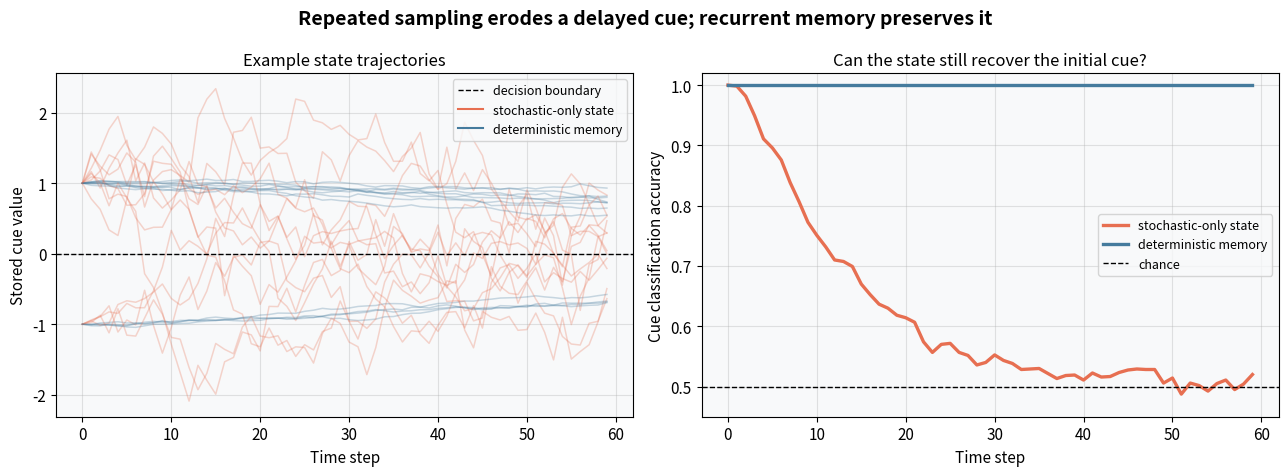
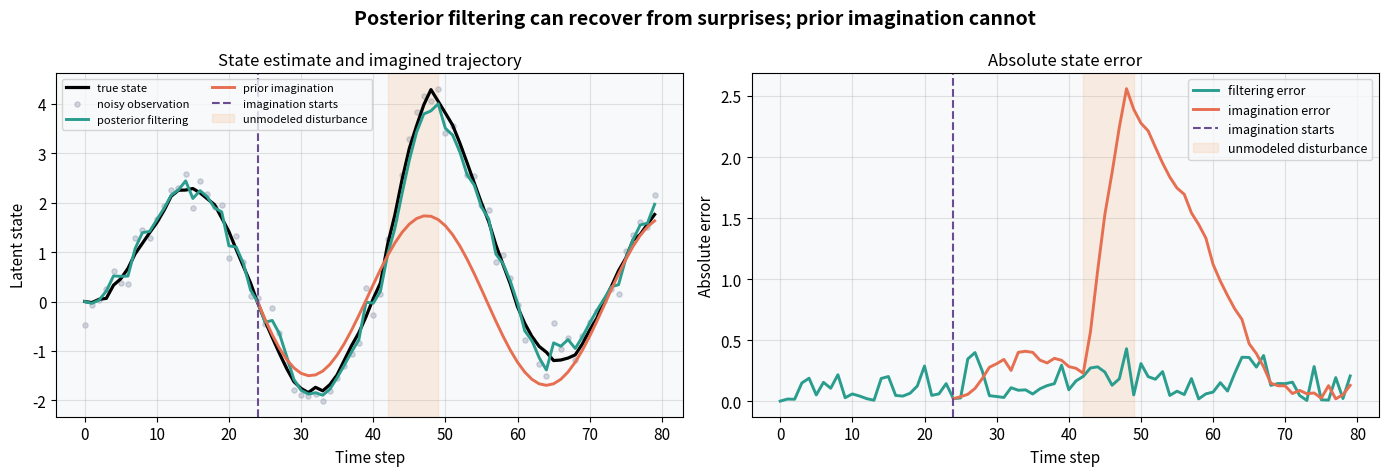
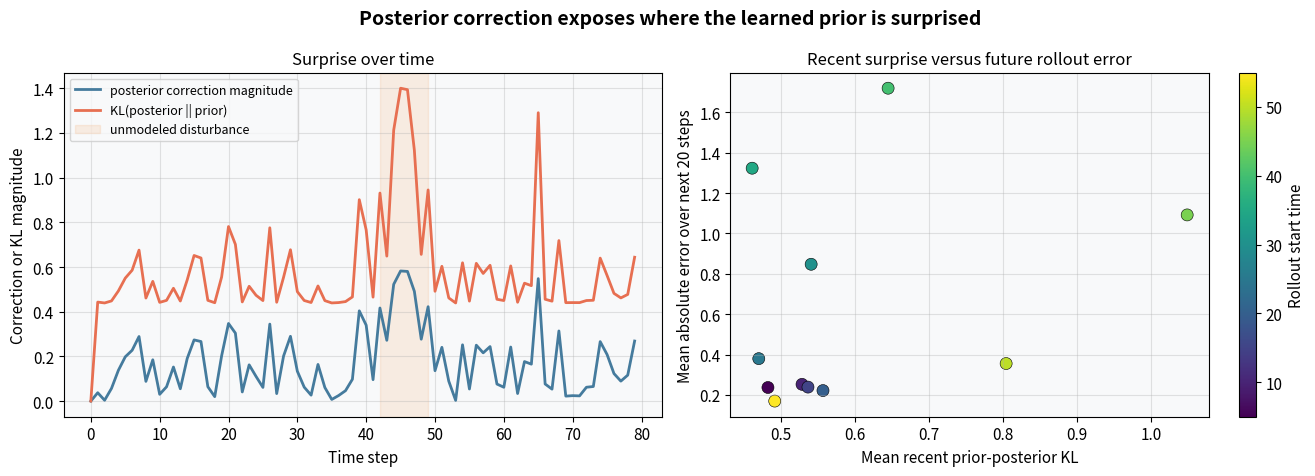
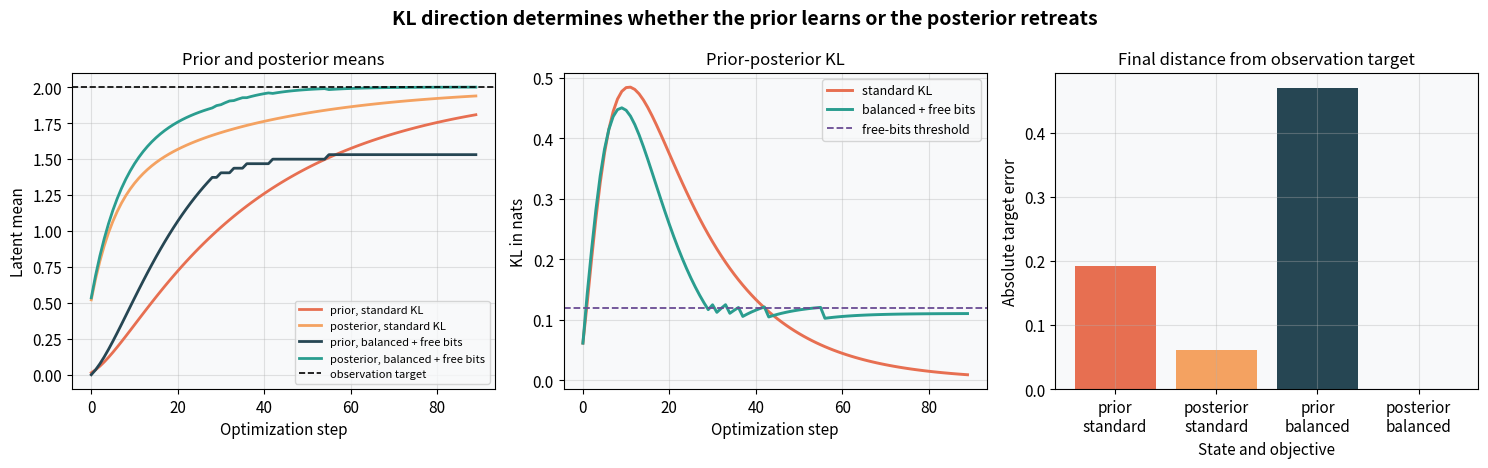
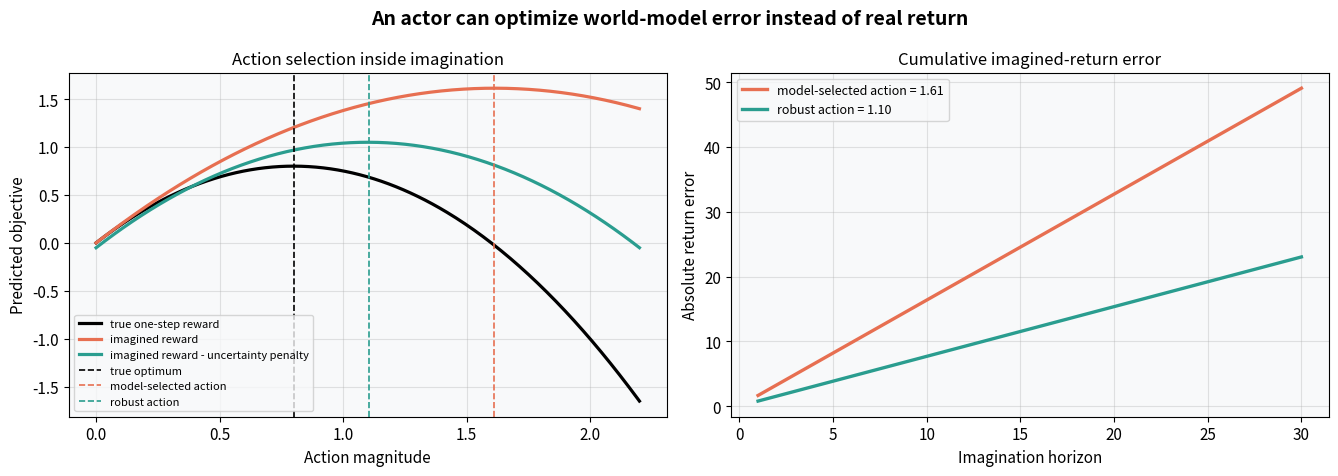

Python code for these plots, in order:
import warnings

import matplotlib.pyplot as plt
import numpy as np

warnings.filterwarnings('ignore')

plt.rcParams.update({
    'figure.dpi': 110,
    'font.size': 11,
    'axes.titlesize': 12,
    'axes.labelsize': 11,
    'figure.facecolor': 'white',
    'axes.facecolor': '#f8f9fa',
    'axes.grid': True,
    'grid.alpha': 0.35,
})

def gaussian_kl(mean_q, std_q, mean_p, std_p):
    return np.log(std_p / std_q) + (std_q**2 + (mean_q - mean_p)**2) / (2.0 * std_p**2) - 0.5

np.random.seed(1)
episode_count = 1200
horizon = 60
cues = np.random.choice([-1.0, 1.0], size=episode_count)

stochastic_only = np.zeros((horizon, episode_count))
deterministic_memory = np.zeros((horizon, episode_count))
stochastic_only[0] = cues
deterministic_memory[0] = cues

for step in range(1, horizon):
    stochastic_only[step] = 0.92 * stochastic_only[step - 1] + 0.28 * np.random.randn(episode_count)
    deterministic_memory[step] = 0.995 * deterministic_memory[step - 1] + 0.015 * np.random.randn(episode_count)

stochastic_accuracy = np.mean(np.sign(stochastic_only) == cues, axis=1)
memory_accuracy = np.mean(np.sign(deterministic_memory) == cues, axis=1)

fig, axes = plt.subplots(1, 2, figsize=(13, 4.8))
fig.suptitle('Repeated sampling erodes a delayed cue; recurrent memory preserves it', fontsize=14, fontweight='bold')

for episode in range(12):
    axes[0].plot(stochastic_only[:, episode], color='#e76f51', alpha=0.28, linewidth=1.1)
    axes[0].plot(deterministic_memory[:, episode], color='#457b9d', alpha=0.28, linewidth=1.1)
axes[0].axhline(0.0, color='black', linewidth=1.0, linestyle='--', label='decision boundary')
axes[0].plot([], [], color='#e76f51', label='stochastic-only state')
axes[0].plot([], [], color='#457b9d', label='deterministic memory')
axes[0].set_title('Example state trajectories')
axes[0].set_xlabel('Time step')
axes[0].set_ylabel('Stored cue value')
axes[0].legend(fontsize=9)

axes[1].plot(stochastic_accuracy, color='#e76f51', linewidth=2.4, label='stochastic-only state')
axes[1].plot(memory_accuracy, color='#457b9d', linewidth=2.4, label='deterministic memory')
axes[1].axhline(0.5, color='black', linewidth=1.0, linestyle='--', label='chance')
axes[1].set_title('Can the state still recover the initial cue?')
axes[1].set_xlabel('Time step')
axes[1].set_ylabel('Cue classification accuracy')
axes[1].set_ylim(0.45, 1.02)
axes[1].legend(fontsize=9)

plt.tight_layout()
plt.show()

np.random.seed(2)
steps = 80
context_end = 24
time = np.arange(steps)
actions = 0.35 * np.sin(0.19 * time)
true_state = np.zeros(steps)

for step in range(1, steps):
    disturbance = 0.42 if 42 <= step < 49 else 0.0
    true_state[step] = 0.93 * true_state[step - 1] + actions[step - 1] + disturbance + 0.05 * np.random.randn()

observations = true_state + 0.23 * np.random.randn(steps)
filtered_state = np.zeros(steps)
prior_before_correction = np.zeros(steps)
kalman_like_gain = 0.58

for step in range(1, steps):
    prior_before_correction[step] = 0.90 * filtered_state[step - 1] + actions[step - 1]
    filtered_state[step] = prior_before_correction[step] + kalman_like_gain * (observations[step] - prior_before_correction[step])

imagined_state = np.full(steps, np.nan)
imagined_state[context_end] = filtered_state[context_end]
for step in range(context_end + 1, steps):
    imagined_state[step] = 0.90 * imagined_state[step - 1] + actions[step - 1]

filtered_error = np.abs(filtered_state - true_state)
imagined_error = np.abs(imagined_state - true_state)

fig, axes = plt.subplots(1, 2, figsize=(14, 4.8))
fig.suptitle('Posterior filtering can recover from surprises; prior imagination cannot', fontsize=14, fontweight='bold')

axes[0].plot(time, true_state, color='black', linewidth=2.3, label='true state')
axes[0].scatter(time, observations, color='#8d99ae', alpha=0.38, s=14, label='noisy observation')
axes[0].plot(time, filtered_state, color='#2a9d8f', linewidth=2.1, label='posterior filtering')
axes[0].plot(time, imagined_state, color='#e76f51', linewidth=2.1, label='prior imagination')
axes[0].axvline(context_end, color='#6a4c93', linestyle='--', linewidth=1.5, label='imagination starts')
axes[0].axvspan(42, 49, color='#f4a261', alpha=0.16, label='unmodeled disturbance')
axes[0].set_title('State estimate and imagined trajectory')
axes[0].set_xlabel('Time step')
axes[0].set_ylabel('Latent state')
axes[0].legend(fontsize=8, ncol=2)

axes[1].plot(time, filtered_error, color='#2a9d8f', linewidth=2.1, label='filtering error')
axes[1].plot(time, imagined_error, color='#e76f51', linewidth=2.1, label='imagination error')
axes[1].axvline(context_end, color='#6a4c93', linestyle='--', linewidth=1.5, label='imagination starts')
axes[1].axvspan(42, 49, color='#f4a261', alpha=0.16, label='unmodeled disturbance')
axes[1].set_title('Absolute state error')
axes[1].set_xlabel('Time step')
axes[1].set_ylabel('Absolute error')
axes[1].legend(fontsize=9)

plt.tight_layout()
plt.show()

np.random.seed(3)
prior_std = np.full(steps, 0.42)
posterior_std = np.full(steps, 0.18)
posterior_std[0] = prior_std[0]
kl_by_step = gaussian_kl(filtered_state, posterior_std, prior_before_correction, prior_std)
correction_size = np.abs(filtered_state - prior_before_correction)

rollout_starts = np.arange(5, 56, 5)
rollout_horizon = 20
future_error = []
context_kl = []
for start in rollout_starts:
    forecast = filtered_state[start]
    forecast_values = []
    for step in range(start + 1, min(start + rollout_horizon + 1, steps)):
        forecast = 0.90 * forecast + actions[step - 1]
        forecast_values.append(forecast)
    target = true_state[start + 1:start + 1 + len(forecast_values)]
    future_error.append(np.mean(np.abs(np.asarray(forecast_values) - target)))
    context_kl.append(np.mean(kl_by_step[max(0, start - 3):start + 1]))

fig, axes = plt.subplots(1, 2, figsize=(13.5, 4.8))
fig.suptitle('Posterior correction exposes where the learned prior is surprised', fontsize=14, fontweight='bold')

axes[0].plot(time, correction_size, color='#457b9d', linewidth=2.0, label='posterior correction magnitude')
axes[0].plot(time, kl_by_step, color='#e76f51', linewidth=2.0, label='KL(posterior || prior)')
axes[0].axvspan(42, 49, color='#f4a261', alpha=0.16, label='unmodeled disturbance')
axes[0].set_title('Surprise over time')
axes[0].set_xlabel('Time step')
axes[0].set_ylabel('Correction or KL magnitude')
axes[0].legend(fontsize=9)

scatter = axes[1].scatter(context_kl, future_error, c=rollout_starts, cmap='viridis', s=75, edgecolor='black', linewidth=0.4)
axes[1].set_title('Recent surprise versus future rollout error')
axes[1].set_xlabel('Mean recent prior-posterior KL')
axes[1].set_ylabel('Mean absolute error over next 20 steps')
colorbar = fig.colorbar(scatter, ax=axes[1])
colorbar.set_label('Rollout start time')

plt.tight_layout()
plt.show()

np.random.seed(4)

def optimize_scalar_rssm(alpha, free_nats, iterations=90, learning_rate=0.08):
    prior_mean = 0.0
    posterior_mean = 0.35
    target = 2.0
    history = {'prior': [], 'posterior': [], 'kl': [], 'reconstruction': []}

    for _ in range(iterations):
        kl_value = 0.5 * (posterior_mean - prior_mean) ** 2
        regularization_active = float(kl_value > free_nats)
        prior_gradient = alpha * (prior_mean - posterior_mean) * regularization_active
        posterior_gradient = (
            1.4 * (posterior_mean - target)
            + (1.0 - alpha) * (posterior_mean - prior_mean) * regularization_active
        )
        prior_mean -= learning_rate * prior_gradient
        posterior_mean -= learning_rate * posterior_gradient
        history['prior'].append(prior_mean)
        history['posterior'].append(posterior_mean)
        history['kl'].append(kl_value)
        history['reconstruction'].append((posterior_mean - target) ** 2)

    return {key: np.asarray(value) for key, value in history.items()}

standard_kl = optimize_scalar_rssm(alpha=0.5, free_nats=0.0)
balanced_kl = optimize_scalar_rssm(alpha=0.8, free_nats=0.12)
iterations = np.arange(len(standard_kl['prior']))

fig, axes = plt.subplots(1, 3, figsize=(15, 4.7))
fig.suptitle('KL direction determines whether the prior learns or the posterior retreats', fontsize=14, fontweight='bold')

axes[0].plot(iterations, standard_kl['prior'], color='#e76f51', linewidth=2.0, label='prior, standard KL')
axes[0].plot(iterations, standard_kl['posterior'], color='#f4a261', linewidth=2.0, label='posterior, standard KL')
axes[0].plot(iterations, balanced_kl['prior'], color='#264653', linewidth=2.0, label='prior, balanced + free bits')
axes[0].plot(iterations, balanced_kl['posterior'], color='#2a9d8f', linewidth=2.0, label='posterior, balanced + free bits')
axes[0].axhline(2.0, color='black', linestyle='--', linewidth=1.2, label='observation target')
axes[0].set_title('Prior and posterior means')
axes[0].set_xlabel('Optimization step')
axes[0].set_ylabel('Latent mean')
axes[0].legend(fontsize=8)

axes[1].plot(iterations, standard_kl['kl'], color='#e76f51', linewidth=2.1, label='standard KL')
axes[1].plot(iterations, balanced_kl['kl'], color='#2a9d8f', linewidth=2.1, label='balanced + free bits')
axes[1].axhline(0.12, color='#6a4c93', linestyle='--', linewidth=1.3, label='free-bits threshold')
axes[1].set_title('Prior-posterior KL')
axes[1].set_xlabel('Optimization step')
axes[1].set_ylabel('KL in nats')
axes[1].legend(fontsize=9)

final_errors = [
    abs(standard_kl['prior'][-1] - 2.0),
    abs(standard_kl['posterior'][-1] - 2.0),
    abs(balanced_kl['prior'][-1] - 2.0),
    abs(balanced_kl['posterior'][-1] - 2.0),
]
axes[2].bar(
    ['prior\nstandard', 'posterior\nstandard', 'prior\nbalanced', 'posterior\nbalanced'],
    final_errors,
    color=['#e76f51', '#f4a261', '#264653', '#2a9d8f'],
)
axes[2].set_title('Final distance from observation target')
axes[2].set_xlabel('State and objective')
axes[2].set_ylabel('Absolute target error')

plt.tight_layout()
plt.show()

np.random.seed(5)
action_grid = np.linspace(0.0, 2.2, 300)
true_reward = 2.0 * action_grid - 1.25 * action_grid**2
imagined_reward = 2.0 * action_grid - 0.62 * action_grid**2
model_uncertainty = 0.06 + 0.34 * action_grid**2
robust_objective = imagined_reward - 0.85 * model_uncertainty

model_action = action_grid[np.argmax(imagined_reward)]
robust_action = action_grid[np.argmax(robust_objective)]
true_action = action_grid[np.argmax(true_reward)]
horizons = np.arange(1, 31)

def reward_at(action, curvature):
    return 2.0 * action - curvature * action**2

model_return_error = horizons * abs(reward_at(model_action, 0.62) - reward_at(model_action, 1.25))
robust_return_error = horizons * abs(reward_at(robust_action, 0.62) - reward_at(robust_action, 1.25))

fig, axes = plt.subplots(1, 2, figsize=(13.5, 4.8))
fig.suptitle('An actor can optimize world-model error instead of real return', fontsize=14, fontweight='bold')

axes[0].plot(action_grid, true_reward, color='black', linewidth=2.3, label='true one-step reward')
axes[0].plot(action_grid, imagined_reward, color='#e76f51', linewidth=2.3, label='imagined reward')
axes[0].plot(action_grid, robust_objective, color='#2a9d8f', linewidth=2.3, label='imagined reward - uncertainty penalty')
axes[0].axvline(true_action, color='black', linestyle='--', linewidth=1.2, label='true optimum')
axes[0].axvline(model_action, color='#e76f51', linestyle='--', linewidth=1.2, label='model-selected action')
axes[0].axvline(robust_action, color='#2a9d8f', linestyle='--', linewidth=1.2, label='robust action')
axes[0].set_title('Action selection inside imagination')
axes[0].set_xlabel('Action magnitude')
axes[0].set_ylabel('Predicted objective')
axes[0].legend(fontsize=8)

axes[1].plot(horizons, model_return_error, color='#e76f51', linewidth=2.4, label=f'model-selected action = {model_action:.2f}')
axes[1].plot(horizons, robust_return_error, color='#2a9d8f', linewidth=2.4, label=f'robust action = {robust_action:.2f}')
axes[1].set_title('Cumulative imagined-return error')
axes[1].set_xlabel('Imagination horizon')
axes[1].set_ylabel('Absolute return error')
axes[1].legend(fontsize=9)

plt.tight_layout()
plt.show()
